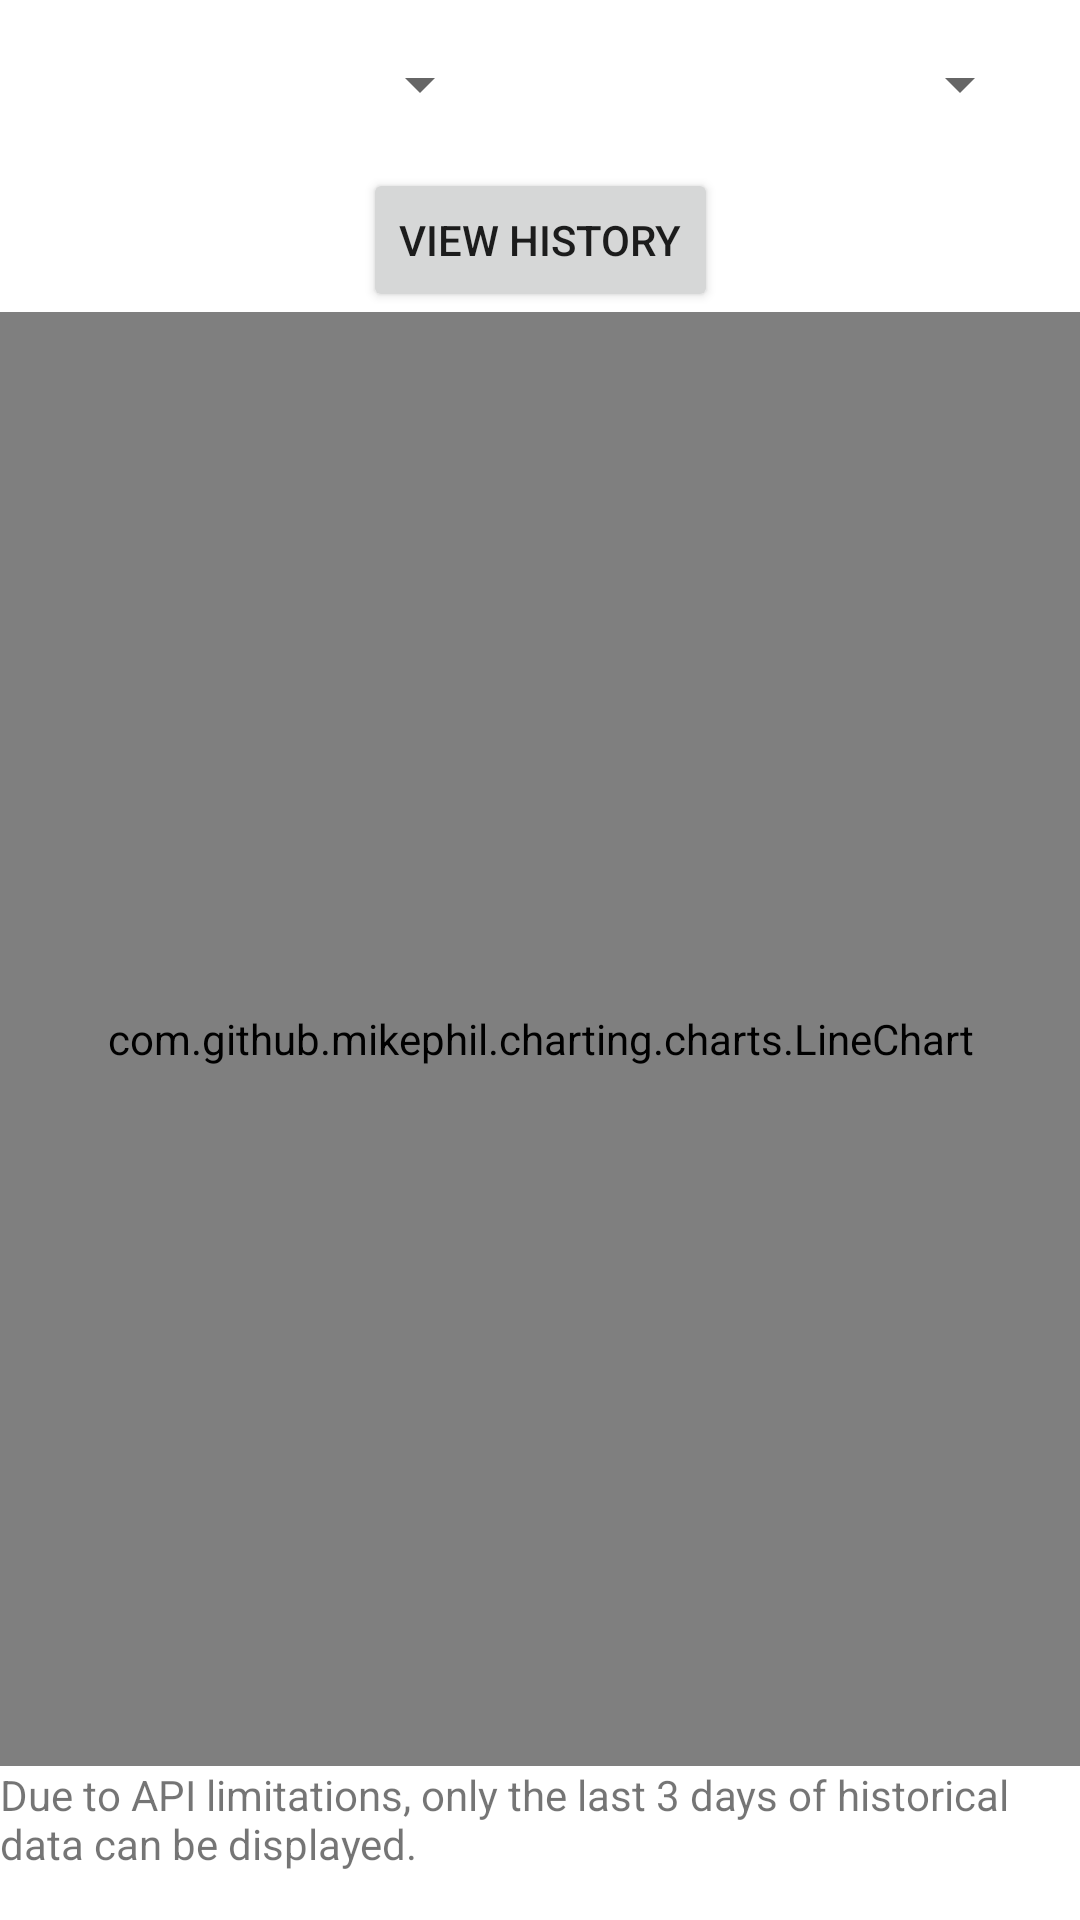

Layout XML and referenced resources for this Android screen:
<!-- AndroidManifest.xml: application theme Theme.MoneyConverter -->
<!-- res/layout/fragment_history.xml -->
<?xml version="1.0" encoding="utf-8"?>
<androidx.constraintlayout.widget.ConstraintLayout xmlns:android="http://schemas.android.com/apk/res/android"
    xmlns:app="http://schemas.android.com/apk/res-auto"
    xmlns:tools="http://schemas.android.com/tools"
    android:layout_width="match_parent"
    android:layout_height="match_parent"
    tools:context=".HistoryFragment">

    <Spinner
        android:id="@+id/from_currency_spinner_history"
        android:layout_width="0dp"
        android:layout_height="wrap_content"
        app:layout_constraintTop_toTopOf="parent"
        app:layout_constraintStart_toStartOf="parent"
        app:layout_constraintEnd_toStartOf="@+id/to_currency_spinner_history"
        android:layout_margin="16dp"/>

    <Spinner
        android:id="@+id/to_currency_spinner_history"
        android:layout_width="0dp"
        android:layout_height="wrap_content"
        app:layout_constraintTop_toTopOf="parent"
        app:layout_constraintStart_toEndOf="@+id/from_currency_spinner_history"
        app:layout_constraintEnd_toEndOf="parent"
        android:layout_margin="16dp"/>

    <Button
        android:id="@+id/view_history_button"
        android:layout_width="wrap_content"
        android:layout_height="wrap_content"
        android:text="View History"
        app:layout_constraintTop_toBottomOf="@+id/from_currency_spinner_history"
        app:layout_constraintStart_toStartOf="parent"
        app:layout_constraintEnd_toEndOf="parent"
        android:layout_marginTop="16dp"/>

    <com.github.mikephil.charting.charts.LineChart
        android:id="@+id/history_chart"
        android:layout_width="0dp"
        android:layout_height="0dp"
        app:layout_constraintTop_toBottomOf="@+id/view_history_button"
        app:layout_constraintStart_toStartOf="parent"
        app:layout_constraintEnd_toEndOf="parent"
        app:layout_constraintBottom_toTopOf="@+id/api_limitation_message"/>

    <TextView
        android:id="@+id/api_limitation_message"
        android:layout_width="wrap_content"
        android:layout_height="wrap_content"
        android:text="Due to API limitations, only the last 3 days of historical data can be displayed."
        android:layout_margin="16dp"
        app:layout_constraintBottom_toBottomOf="parent"
        app:layout_constraintStart_toStartOf="parent"
        app:layout_constraintEnd_toEndOf="parent"/>

</androidx.constraintlayout.widget.ConstraintLayout>
<!-- resources referenced by this layout -->
<resources>
  <style name="Theme.MoneyConverter" parent="Base.Theme.MoneyConverter" />
  <style name="Base.Theme.MoneyConverter" parent="Theme.MaterialComponents.DayNight.NoActionBar">
          
          <item name="colorPrimary">@color/primary</item>
          <item name="colorPrimaryVariant">@color/primary_dark</item>
          <item name="colorOnPrimary">@color/white</item>
          
          <item name="colorSecondary">@color/accent</item>
          <item name="colorSecondaryVariant">@color/accent</item>
          <item name="colorOnSecondary">@color/black</item>
          
          <item name="android:statusBarColor" tools:targetApi="l">?attr/colorPrimaryVariant</item>
          
      </style>
  <color name="primary">#2196F3</color>
  <color name="primary_dark">#1976D2</color>
  <color name="white">#FFFFFFFF</color>
  <color name="accent">#FFC107</color>
  <color name="black">#FF000000</color>
</resources>
